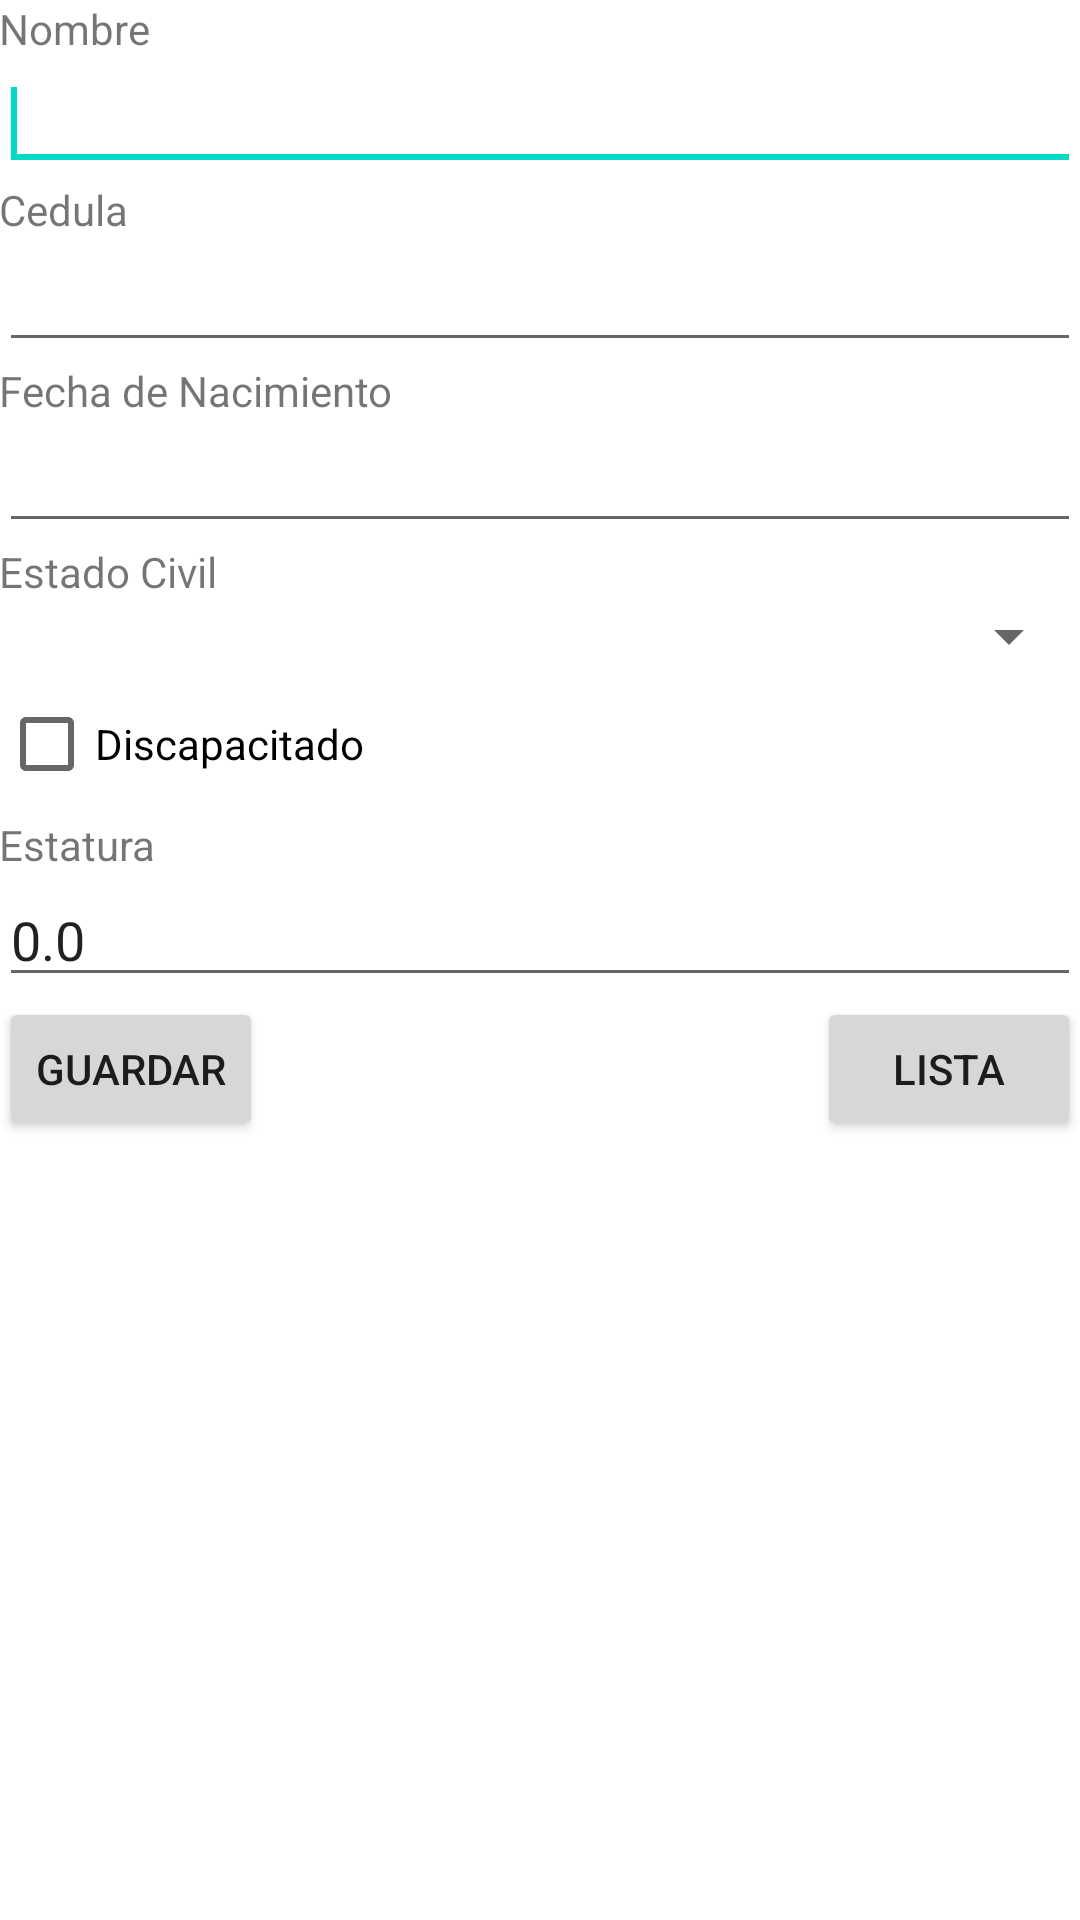

Write the Android layout XML for this screen, with the resource values it uses.
<!-- AndroidManifest.xml: fallback theme Theme.MaterialComponents.DayNight.NoActionBar -->
<!-- res/layout/activity_proyecto_formulario.xml -->
<LinearLayout xmlns:android="http://schemas.android.com/apk/res/android"
    xmlns:tools="http://schemas.android.com/tools"
    android:id="@+id/LinearLayout1"
    android:layout_width="match_parent"
    android:layout_height="match_parent"
    android:orientation="vertical"
    android:paddingBottom="@dimen/activity_vertical_margin"
    android:paddingLeft="@dimen/activity_horizontal_margin"
    android:paddingRight="@dimen/activity_horizontal_margin"
    android:paddingTop="@dimen/activity_vertical_margin"
    tools:context=".ProyectoFormulario" >

    <ScrollView
        android:id="@+id/scrollView1"
        android:layout_width="match_parent"
        android:layout_height="wrap_content" >

        <LinearLayout
            android:layout_width="match_parent"
            android:layout_height="match_parent"
            android:orientation="vertical" >

            <TextView
                android:id="@+id/listaNombre"
                android:layout_width="match_parent"
                android:layout_height="wrap_content"
                android:text="@string/nombre" />

            <EditText
                android:id="@+id/nombre"
                android:layout_width="match_parent"
                android:layout_height="wrap_content"
                android:ems="10" >

                <requestFocus />
            </EditText>

            <TextView
                android:id="@+id/listaFechaNac"
                android:layout_width="wrap_content"
                android:layout_height="wrap_content"
                android:text="@string/cedula" />

            <EditText
                android:id="@+id/cedula"
                android:layout_width="match_parent"
                android:layout_height="wrap_content"
                android:inputType="phone"
                android:ems="10" />

            <TextView
                android:id="@+id/textView3"
                android:layout_width="wrap_content"
                android:layout_height="wrap_content"
                android:text="@string/fechaNac" />

            <EditText
                android:id="@+id/fechaNac"
                android:layout_width="match_parent"
                android:layout_height="wrap_content"
                android:ems="10"
                android:inputType="phone" />

            <TextView
                android:id="@+id/textView4"
                android:layout_width="wrap_content"
                android:layout_height="wrap_content"
                android:text="@string/estadoCivil" />

            <Spinner
                android:id="@+id/estadoCivil"
                android:layout_width="match_parent"
                android:layout_height="wrap_content" />

            <CheckBox
                android:id="@+id/discapacitado"
                android:layout_width="wrap_content"
                android:layout_height="wrap_content"
                android:text="@string/discapacitado" />

            <TextView
                android:id="@+id/textView5"
                android:layout_width="wrap_content"
                android:layout_height="wrap_content"
                android:text="@string/estatura" />

            <EditText
                android:id="@+id/estatura"
                android:layout_width="match_parent"
                android:layout_height="wrap_content"
                android:ems="10"
                android:text="0.0"
                android:inputType="phone" />

            <RelativeLayout
                android:layout_width="match_parent"
                android:layout_height="wrap_content"
                android:layout_weight="0.37" >

                <Button
                    android:id="@+id/guardar"
                    android:layout_width="wrap_content"
                    android:layout_height="wrap_content"
                    android:layout_alignParentLeft="true"
                    android:layout_centerVertical="true"
                    android:onClick="guardar"
                    android:text="@string/guardar" />

                <Button
                    android:id="@+id/lista"
                    android:layout_width="wrap_content"
                    android:layout_height="wrap_content"
                    android:layout_alignBaseline="@+id/guardar"
                    android:layout_alignBottom="@+id/guardar"
                    android:layout_alignParentRight="true"
                    android:onClick="lista"
                    android:text="@string/lista" />

            </RelativeLayout>
        </LinearLayout>
    </ScrollView>

</LinearLayout>
<!-- resources referenced by this layout -->
<resources>
  <string name="cedula">Cedula</string>
  <string name="discapacitado">Discapacitado</string>
  <string name="estadoCivil">Estado Civil</string>
  <string name="estatura">Estatura</string>
  <string name="fechaNac">Fecha de Nacimiento</string>
  <string name="guardar">Guardar</string>
  <string name="lista">Lista</string>
  <string name="nombre">Nombre</string>
</resources>
